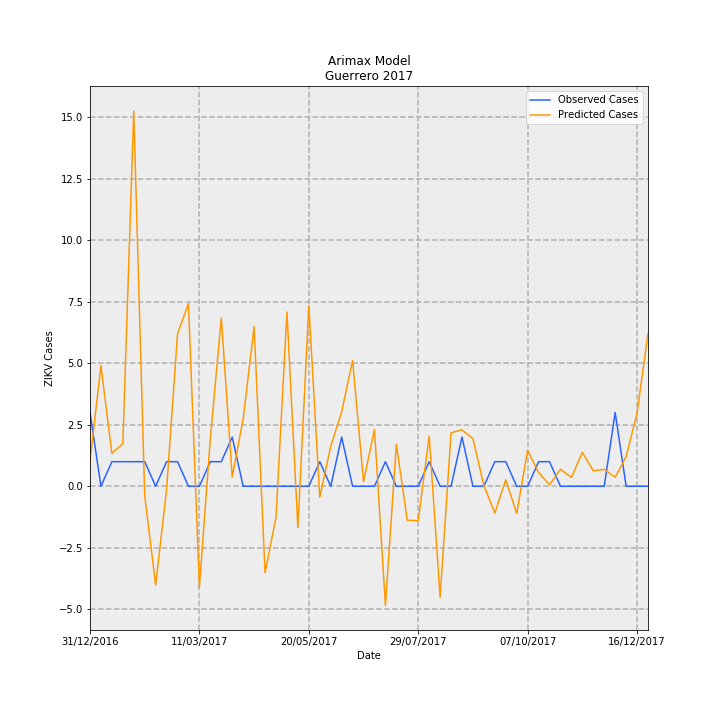

Source data for this figure (header and first rows):
Date, predictions_incidence, observed_incidence, Predicted Cases, Observed Cases, error
31/12/2016, 0.02937, 0.08491, 1.038, 3.0, 1.962
07/01/2017, 0.1387, 0.0, 4.902, 0.0, -4.902
14/01/2017, 0.03789, 0.0283, 1.339, 1.0, -0.3387
21/01/2017, 0.04898, 0.0283, 1.731, 1.0, -0.7307
28/01/2017, 0.4314, 0.0283, 15.24, 1.0, -14.24
04/02/2017, -0.0108, 0.0283, -0.3818, 1.0, 1.382
11/02/2017, -0.1137, 0.0, -4.018, 0.0, 4.018
18/02/2017, -0.00364, 0.0283, -0.1286, 1.0, 1.129
25/02/2017, 0.1753, 0.0283, 6.194, 1.0, -5.194
04/03/2017, 0.21, 0.0, 7.421, 0.0, -7.421
11/03/2017, -0.1155, 0.0, -4.082, 0.0, 4.082
18/03/2017, 0.0549, 0.0283, 1.94, 1.0, -0.9398
25/03/2017, 0.1935, 0.0283, 6.836, 1.0, -5.836
01/04/2017, 0.01063, 0.05661, 0.3755, 2.0, 1.625
08/04/2017, 0.07761, 0.0, 2.742, 0.0, -2.742
15/04/2017, 0.1836, 0.0, 6.488, 0.0, -6.488
22/04/2017, -0.09946, 0.0, -3.514, 0.0, 3.514
29/04/2017, -0.03568, 0.0, -1.261, 0.0, 1.261
06/05/2017, 0.2004, 0.0, 7.082, 0.0, -7.082
13/05/2017, -0.04758, 0.0, -1.681, 0.0, 1.681
20/05/2017, 0.2078, 0.0, 7.343, 0.0, -7.343
27/05/2017, -0.01261, 0.0283, -0.4457, 1.0, 1.446
03/06/2017, 0.04583, 0.0, 1.619, 0.0, -1.619
10/06/2017, 0.08553, 0.05661, 3.022, 2.0, -1.022
17/06/2017, 0.1448, 0.0, 5.116, 0.0, -5.116
24/06/2017, 0.005473, 0.0, 0.1934, 0.0, -0.1934
01/07/2017, 0.06533, 0.0, 2.308, 0.0, -2.308
08/07/2017, -0.1368, 0.0283, -4.835, 1.0, 5.835
15/07/2017, 0.04817, 0.0, 1.702, 0.0, -1.702
22/07/2017, -0.0391, 0.0, -1.382, 0.0, 1.382
29/07/2017, -0.03951, 0.0, -1.396, 0.0, 1.396
05/08/2017, 0.05788, 0.0283, 2.045, 1.0, -1.045
12/08/2017, -0.1276, 0.0, -4.51, 0.0, 4.51
19/08/2017, 0.06159, 0.0, 2.176, 0.0, -2.176
26/08/2017, 0.0649, 0.05661, 2.293, 2.0, -0.2931
02/09/2017, 0.05468, 0.0, 1.932, 0.0, -1.932
09/09/2017, 0.0009254, 0.0, 0.0327, 0.0, -0.0327
16/09/2017, -0.03081, 0.0283, -1.089, 1.0, 2.089
23/09/2017, 0.007514, 0.0283, 0.2655, 1.0, 0.7345
30/09/2017, -0.03132, 0.0, -1.106, 0.0, 1.106
07/10/2017, 0.04134, 0.0, 1.461, 0.0, -1.461
14/10/2017, 0.01579, 0.0283, 0.558, 1.0, 0.442
21/10/2017, 0.001617, 0.0283, 0.05712, 1.0, 0.9429
28/10/2017, 0.01963, 0.0, 0.6935, 0.0, -0.6935
04/11/2017, 0.01008, 0.0, 0.3561, 0.0, -0.3561
11/11/2017, 0.03896, 0.0, 1.377, 0.0, -1.377
18/11/2017, 0.01775, 0.0, 0.6273, 0.0, -0.6273
25/11/2017, 0.01945, 0.0, 0.6873, 0.0, -0.6873
02/12/2017, 0.01041, 0.08491, 0.3678, 3.0, 2.632
09/12/2017, 0.03405, 0.0, 1.203, 0.0, -1.203
16/12/2017, 0.08416, 0.0, 2.974, 0.0, -2.974
23/12/2017, 0.1757, 0.0, 6.206, 0.0, -6.206
